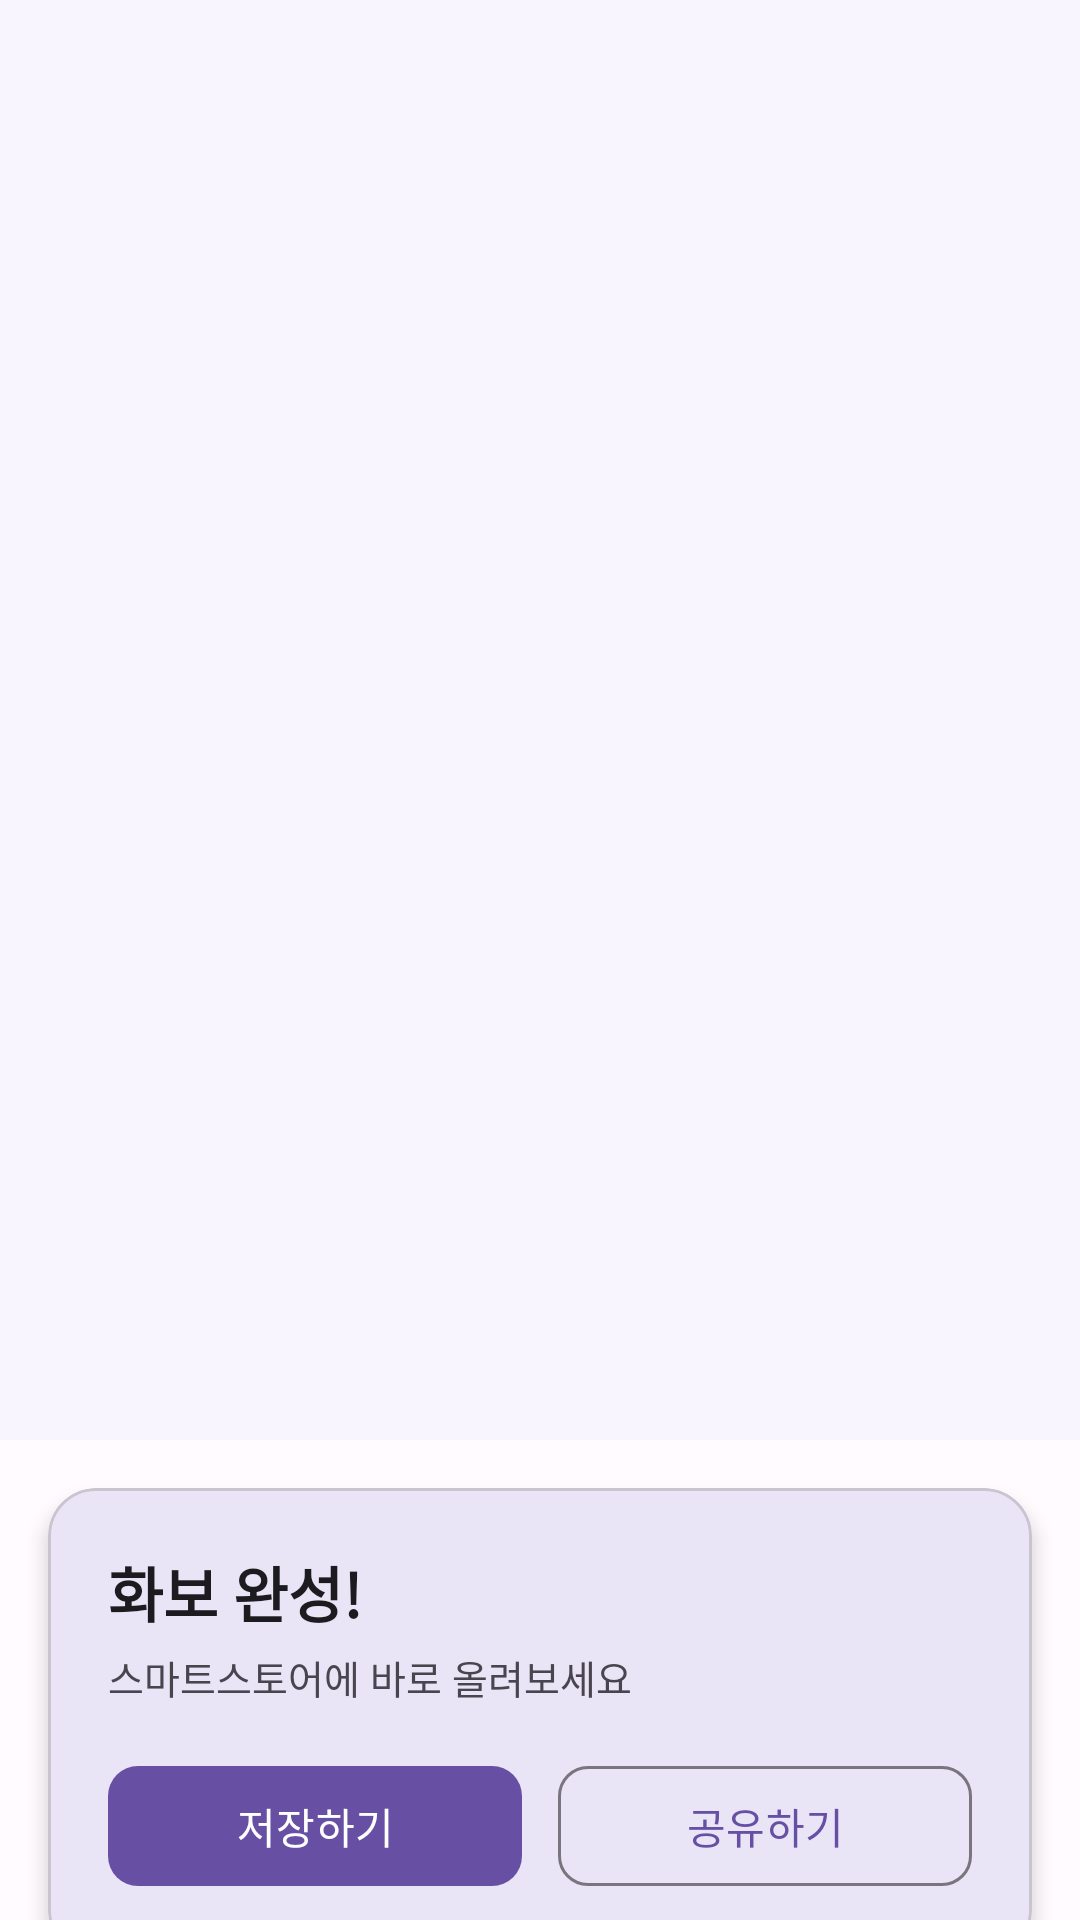

Android layout source for this screen:
<!-- AndroidManifest.xml: application theme Theme.AiShotMaker -->
<!-- res/layout/fragment_result.xml -->
<?xml version="1.0" encoding="utf-8"?>
<androidx.constraintlayout.widget.ConstraintLayout
    xmlns:android="http://schemas.android.com/apk/res/android"
    xmlns:app="http://schemas.android.com/apk/res-auto"
    android:layout_width="match_parent"
    android:layout_height="match_parent"
    android:background="@color/background">

    
    <ImageView
        android:id="@+id/iv_result"
        android:layout_width="0dp"
        android:layout_height="0dp"
        android:scaleType="centerCrop"
        android:background="@color/surface"
        app:layout_constraintTop_toTopOf="parent"
        app:layout_constraintStart_toStartOf="parent"
        app:layout_constraintEnd_toEndOf="parent"
        app:layout_constraintBottom_toTopOf="@id/card_actions"
        app:layout_constraintDimensionRatio="3:4" />

    
    <com.google.android.material.card.MaterialCardView
        android:id="@+id/card_actions"
        android:layout_width="0dp"
        android:layout_height="wrap_content"
        android:layout_marginHorizontal="16dp"
        android:layout_marginTop="16dp"
        app:cardCornerRadius="16dp"
        app:cardElevation="4dp"
        app:layout_constraintTop_toBottomOf="@id/iv_result"
        app:layout_constraintStart_toStartOf="parent"
        app:layout_constraintEnd_toEndOf="parent">

        <LinearLayout
            android:layout_width="match_parent"
            android:layout_height="wrap_content"
            android:orientation="vertical"
            android:padding="20dp">

            <TextView
                android:layout_width="wrap_content"
                android:layout_height="wrap_content"
                android:text="화보 완성!"
                android:textSize="20sp"
                android:textStyle="bold"
                android:textColor="@color/text_primary" />

            <TextView
                android:layout_width="wrap_content"
                android:layout_height="wrap_content"
                android:layout_marginTop="4dp"
                android:text="스마트스토어에 바로 올려보세요"
                android:textSize="13sp"
                android:textColor="@color/text_secondary" />

            <LinearLayout
                android:layout_width="match_parent"
                android:layout_height="wrap_content"
                android:orientation="horizontal"
                android:layout_marginTop="16dp">

                <com.google.android.material.button.MaterialButton
                    android:id="@+id/btn_save"
                    android:layout_width="0dp"
                    android:layout_height="48dp"
                    android:layout_weight="1"
                    android:text="저장하기"
                    app:cornerRadius="10dp" />

                <com.google.android.material.button.MaterialButton
                    android:id="@+id/btn_share"
                    style="@style/Widget.Material3.Button.OutlinedButton"
                    android:layout_width="0dp"
                    android:layout_height="48dp"
                    android:layout_weight="1"
                    android:layout_marginStart="12dp"
                    android:text="공유하기"
                    app:cornerRadius="10dp" />

            </LinearLayout>

        </LinearLayout>
    </com.google.android.material.card.MaterialCardView>

    
    <LinearLayout
        android:layout_width="0dp"
        android:layout_height="wrap_content"
        android:orientation="horizontal"
        android:layout_marginHorizontal="16dp"
        android:layout_marginBottom="24dp"
        app:layout_constraintBottom_toBottomOf="parent"
        app:layout_constraintStart_toStartOf="parent"
        app:layout_constraintEnd_toEndOf="parent">

        <com.google.android.material.button.MaterialButton
            android:id="@+id/btn_new_shot"
            style="@style/Widget.Material3.Button.OutlinedButton"
            android:layout_width="0dp"
            android:layout_height="48dp"
            android:layout_weight="1"
            android:text="새 착용 샷"
            app:cornerRadius="10dp" />

        <com.google.android.material.button.MaterialButton
            android:id="@+id/btn_home"
            style="@style/Widget.Material3.Button.TextButton"
            android:layout_width="0dp"
            android:layout_height="48dp"
            android:layout_weight="1"
            android:layout_marginStart="8dp"
            android:text="홈으로"
            app:cornerRadius="10dp" />

    </LinearLayout>

</androidx.constraintlayout.widget.ConstraintLayout>
<!-- resources referenced by this layout -->
<resources>
  <color name="background">#FFFBFE</color>
  <color name="surface">#F8F5FF</color>
  <color name="text_primary">#1C1B1F</color>
  <color name="text_secondary">#49454F</color>
  <style name="Theme.AiShotMaker" parent="Theme.Material3.Light.NoActionBar">
          <item name="colorPrimary">@color/primary</item>
          <item name="colorPrimaryVariant">@color/primary_dark</item>
          <item name="colorOnPrimary">@color/white</item>
          <item name="colorSecondary">@color/secondary</item>
          <item name="colorSurface">@color/surface</item>
          <item name="android:colorBackground">@color/background</item>
          <item name="colorError">@color/error</item>
          <item name="android:statusBarColor">@android:color/transparent</item>
          <item name="android:windowLightStatusBar">true</item>
      </style>
  <color name="primary">#6750A4</color>
  <color name="primary_dark">#4F378B</color>
  <color name="white">#FFFFFF</color>
  <color name="secondary">#625B71</color>
  <color name="error">#B3261E</color>
</resources>
